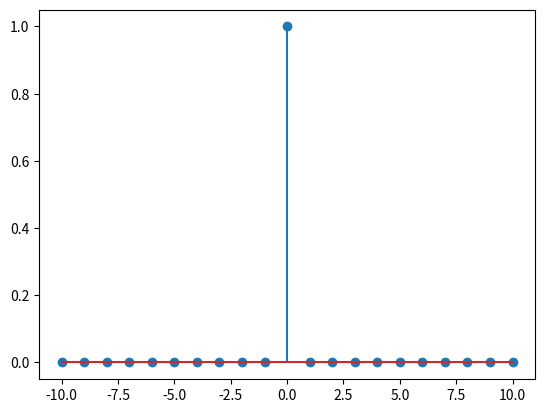
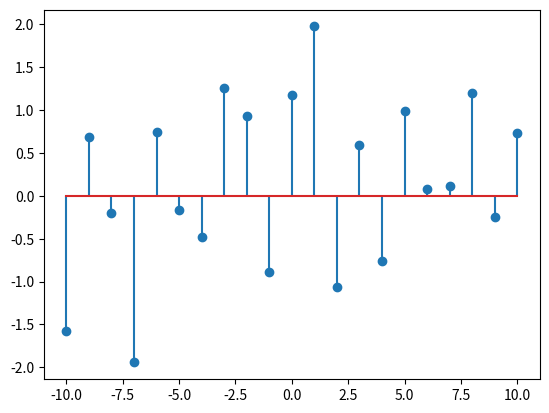
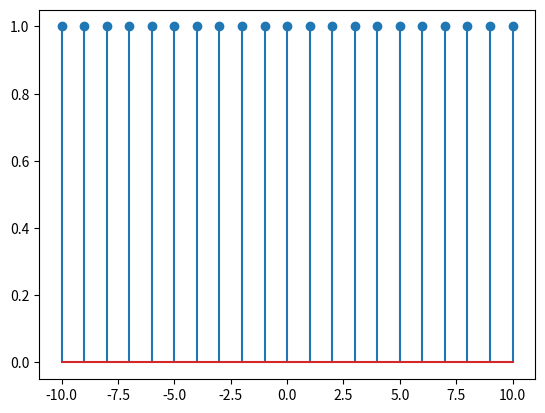
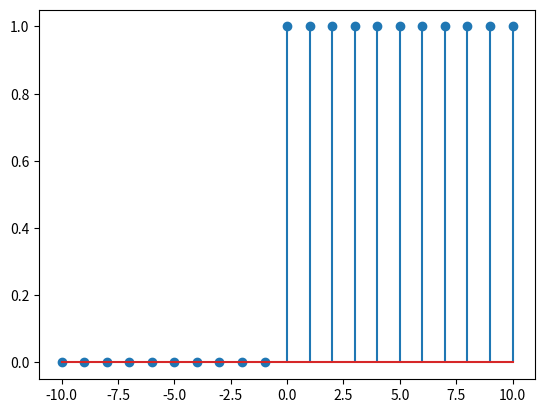
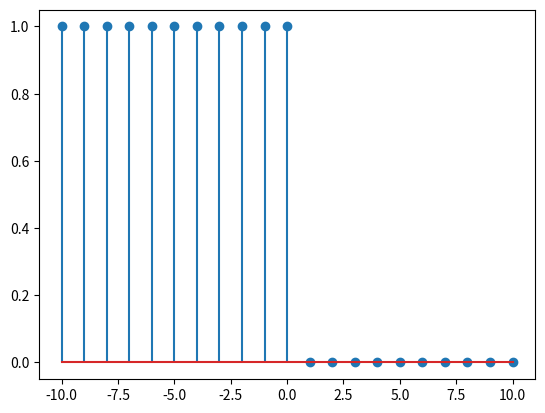
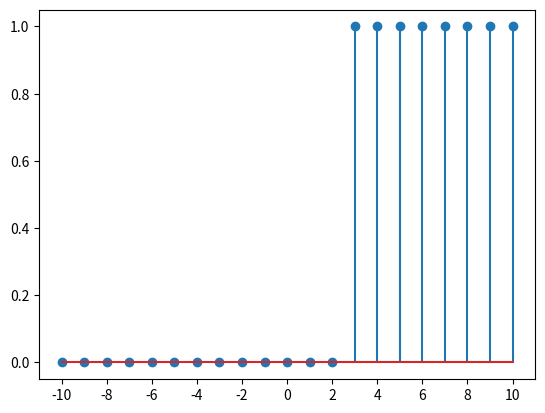
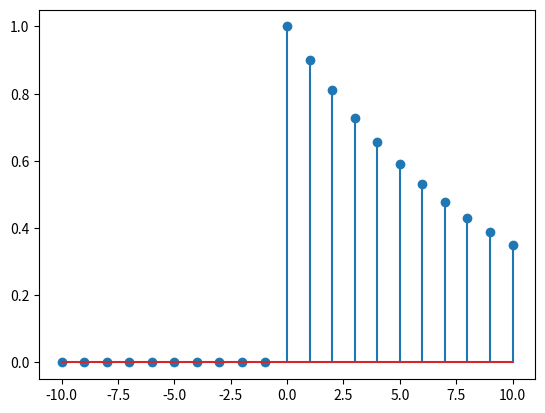
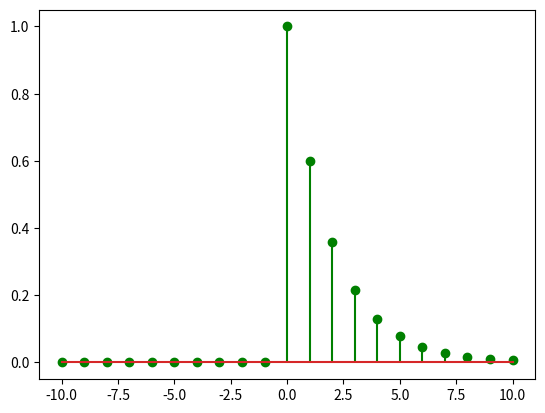
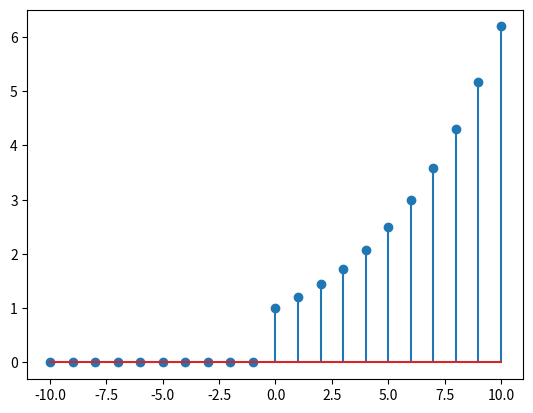
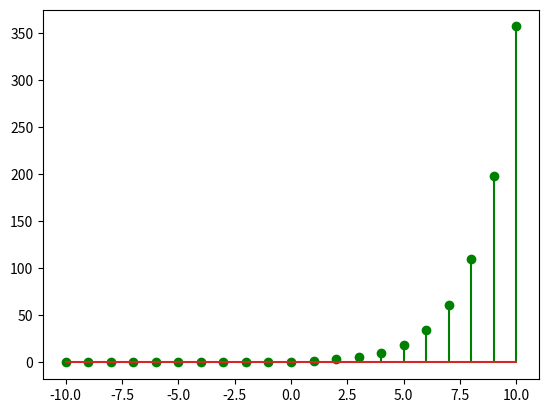
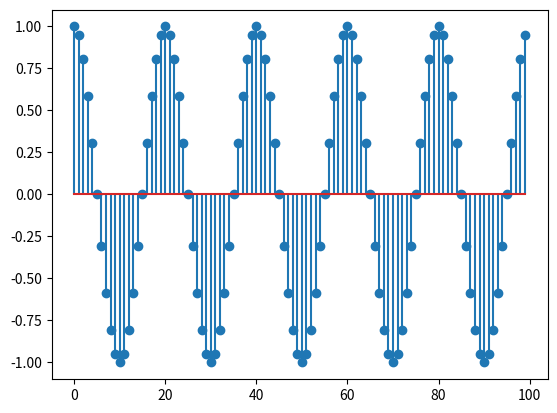
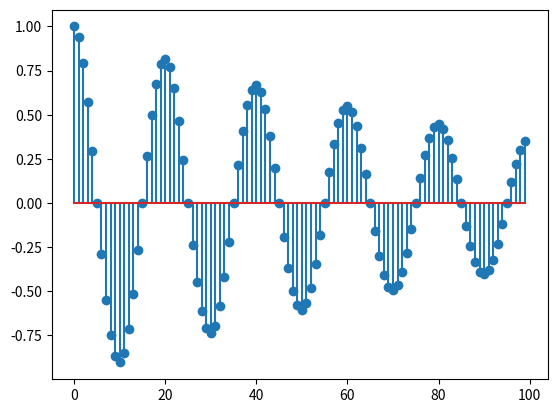
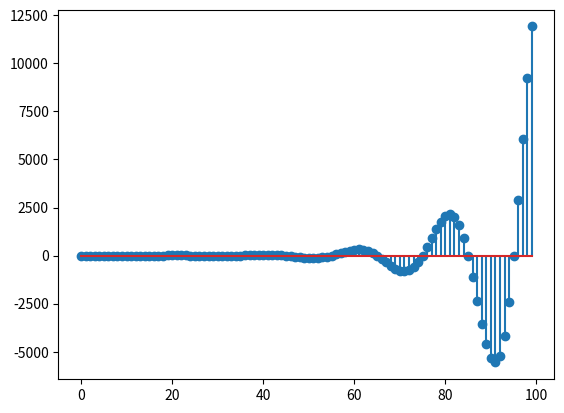
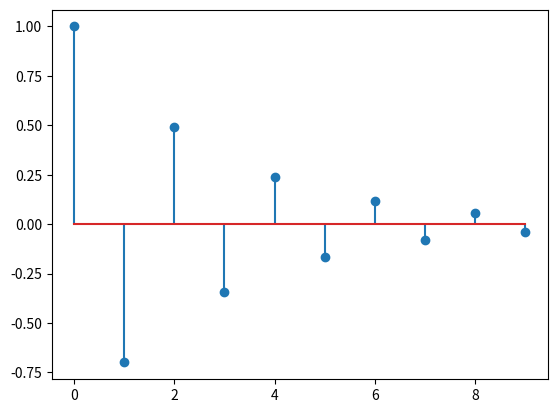
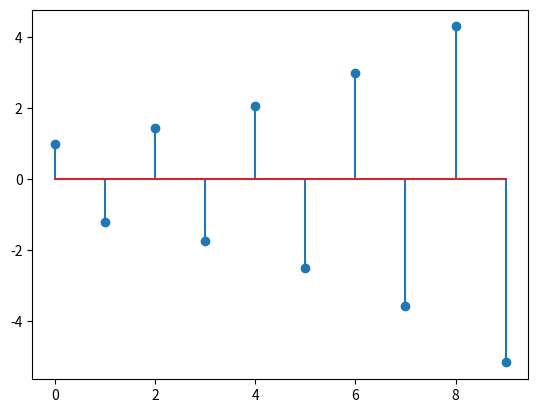

Source code (Python) for these figures, in order:
# -*- coding: utf-8 -*-
"""
Created on Thu Sep 15 22:08:13 2022

[redacted]
"""

from matplotlib.pyplot import *
from numpy import *

#%%

delta = lambda k: (k==0).astype(float)

k= linspace(start=-10,stop=10,num=21)
y = delta(k)
stem(k,y)
savefig('impulso.svg',format='svg')

#%%

x = random.normal(0,1,21)
trem = ones(x.shape)
figure()
stem(k,x)
savefig('random_x.svg',format='svg')
figure()
stem(k,trem)
savefig('trem.svg',format='svg')

#%%
degrau = lambda k: (k>=0).astype(float)
figure()
stem(k,degrau(k))
savefig('degrau.svg', format='svg')
figure()
stem(k,degrau(-k))
figure()
stem(k,degrau(k-3))
xticks(ticks=range(-10,12,2))

#%%
figure()
a = 0.9
stem(k,0.9**k * degrau(k))
savefig('exp09.svg',format='svg')
figure()
stem(k,0.6**k * degrau(k),'g')
savefig('exp06.svg',format='svg')

#%%
figure()
stem(k,1.2**k * degrau(k))
savefig('exp12.svg',format='svg')
figure()
stem(k,1.8**k * degrau(k),'g')
savefig('exp18.svg',format='svg')

#%%
w = 2*pi*0.05
k= array(range(100))
a = exp(1j*w)
x = lambda k: real(a**k * degrau(k))
figure()
stem(k,x(k))
savefig('cos.svg',format='svg')

#%%
a1 = 0.99*exp(1j*w)
x1 = lambda k: real(a1**k * degrau(k))
figure()
stem(k,x1(k))
savefig('expcos.svg',format='svg')

#%%
a2 = 1.1*exp(1j*w)
x2 = lambda k: real(a2**k * degrau(k))
figure()
stem(k,x2(k))
savefig('expcosinst.svg',format='svg')

#%%
a3 = -0.7
k= array(range(10))
x3 = lambda k: real(a3**k * degrau(k))
figure()
stem(k,x3(k))
savefig('expneg.svg',format='svg')

a4 = -1.2
k= array(range(10))
x4 = lambda k: real(a4**k * degrau(k))
figure()
stem(k,x4(k))
savefig('expneg2.svg',format='svg')

